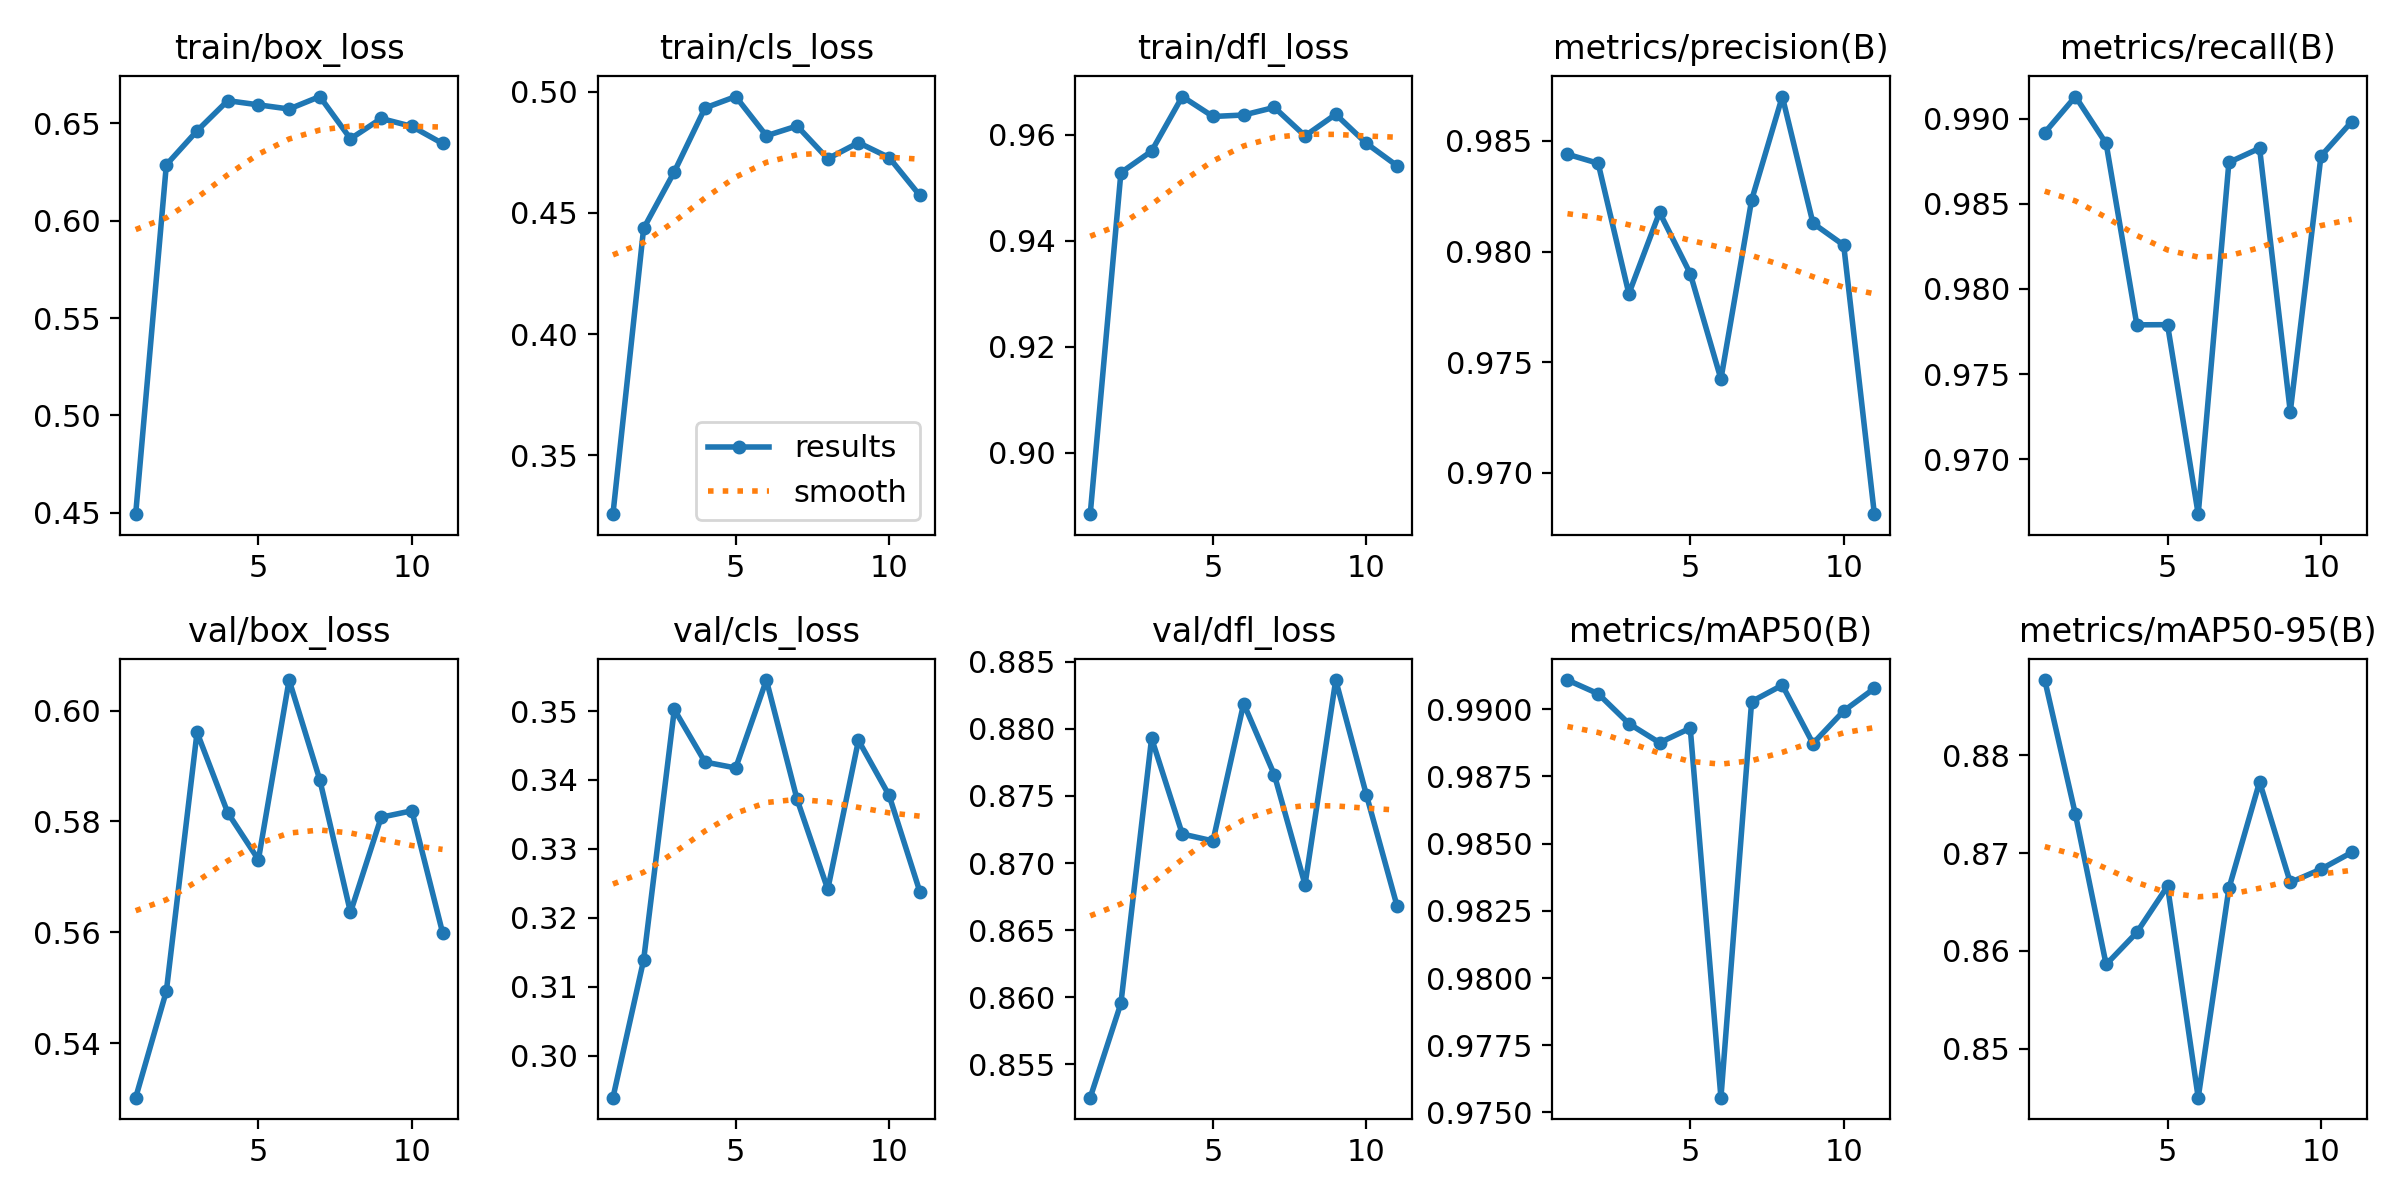

Source data for this figure (header and first rows):
epoch, time, train/box_loss, train/cls_loss, train/dfl_loss, metrics/precision(B), metrics/recall(B), metrics/mAP50(B), metrics/mAP50-95(B), val/box_loss, val/cls_loss, val/dfl_loss, lr/pg0, lr/pg1, lr/pg2
1, 62.72, 0.4492, 0.3256, 0.8884, 0.9844, 0.9892, 0.9911, 0.8877, 0.5302, 0.2939, 0.8525, 9.4894e-05, 9.4894e-05, 9.4894e-05
2, 126.2, 0.6288, 0.4436, 0.9528, 0.984, 0.9913, 0.9906, 0.8739, 0.5494, 0.3139, 0.8596, 0.0001865, 0.0001865, 0.0001865
3, 189.4, 0.6462, 0.467, 0.9569, 0.9781, 0.9886, 0.9895, 0.8586, 0.5961, 0.3502, 0.8793, 0.0002743, 0.0002743, 0.0002743
4, 252.6, 0.6617, 0.4933, 0.9672, 0.9818, 0.9779, 0.9888, 0.8619, 0.5816, 0.3426, 0.8722, 0.000269, 0.000269, 0.000269
5, 316.1, 0.6596, 0.498, 0.9634, 0.979, 0.9779, 0.9893, 0.8666, 0.5731, 0.3417, 0.8717, 0.0002633, 0.0002633, 0.0002633
6, 379.9, 0.6574, 0.4818, 0.9637, 0.9742, 0.9668, 0.9756, 0.845, 0.6055, 0.3545, 0.8819, 0.0002577, 0.0002577, 0.0002577
7, 443.6, 0.6638, 0.4859, 0.9651, 0.9823, 0.9874, 0.9903, 0.8664, 0.5875, 0.3372, 0.8766, 0.000252, 0.000252, 0.000252
8, 507.3, 0.6421, 0.4724, 0.9598, 0.987, 0.9883, 0.9909, 0.8773, 0.5636, 0.3241, 0.8684, 0.0002464, 0.0002464, 0.0002464
9, 570.8, 0.6526, 0.479, 0.9638, 0.9813, 0.9728, 0.9887, 0.867, 0.5808, 0.3457, 0.8836, 0.0002407, 0.0002407, 0.0002407
10, 634.3, 0.6485, 0.4728, 0.9584, 0.9803, 0.9878, 0.9899, 0.8683, 0.5819, 0.3377, 0.8751, 0.000235, 0.000235, 0.000235
11, 698.1, 0.6397, 0.4572, 0.9541, 0.9681, 0.9898, 0.9908, 0.8701, 0.56, 0.3238, 0.8668, 0.0002294, 0.0002294, 0.0002294
